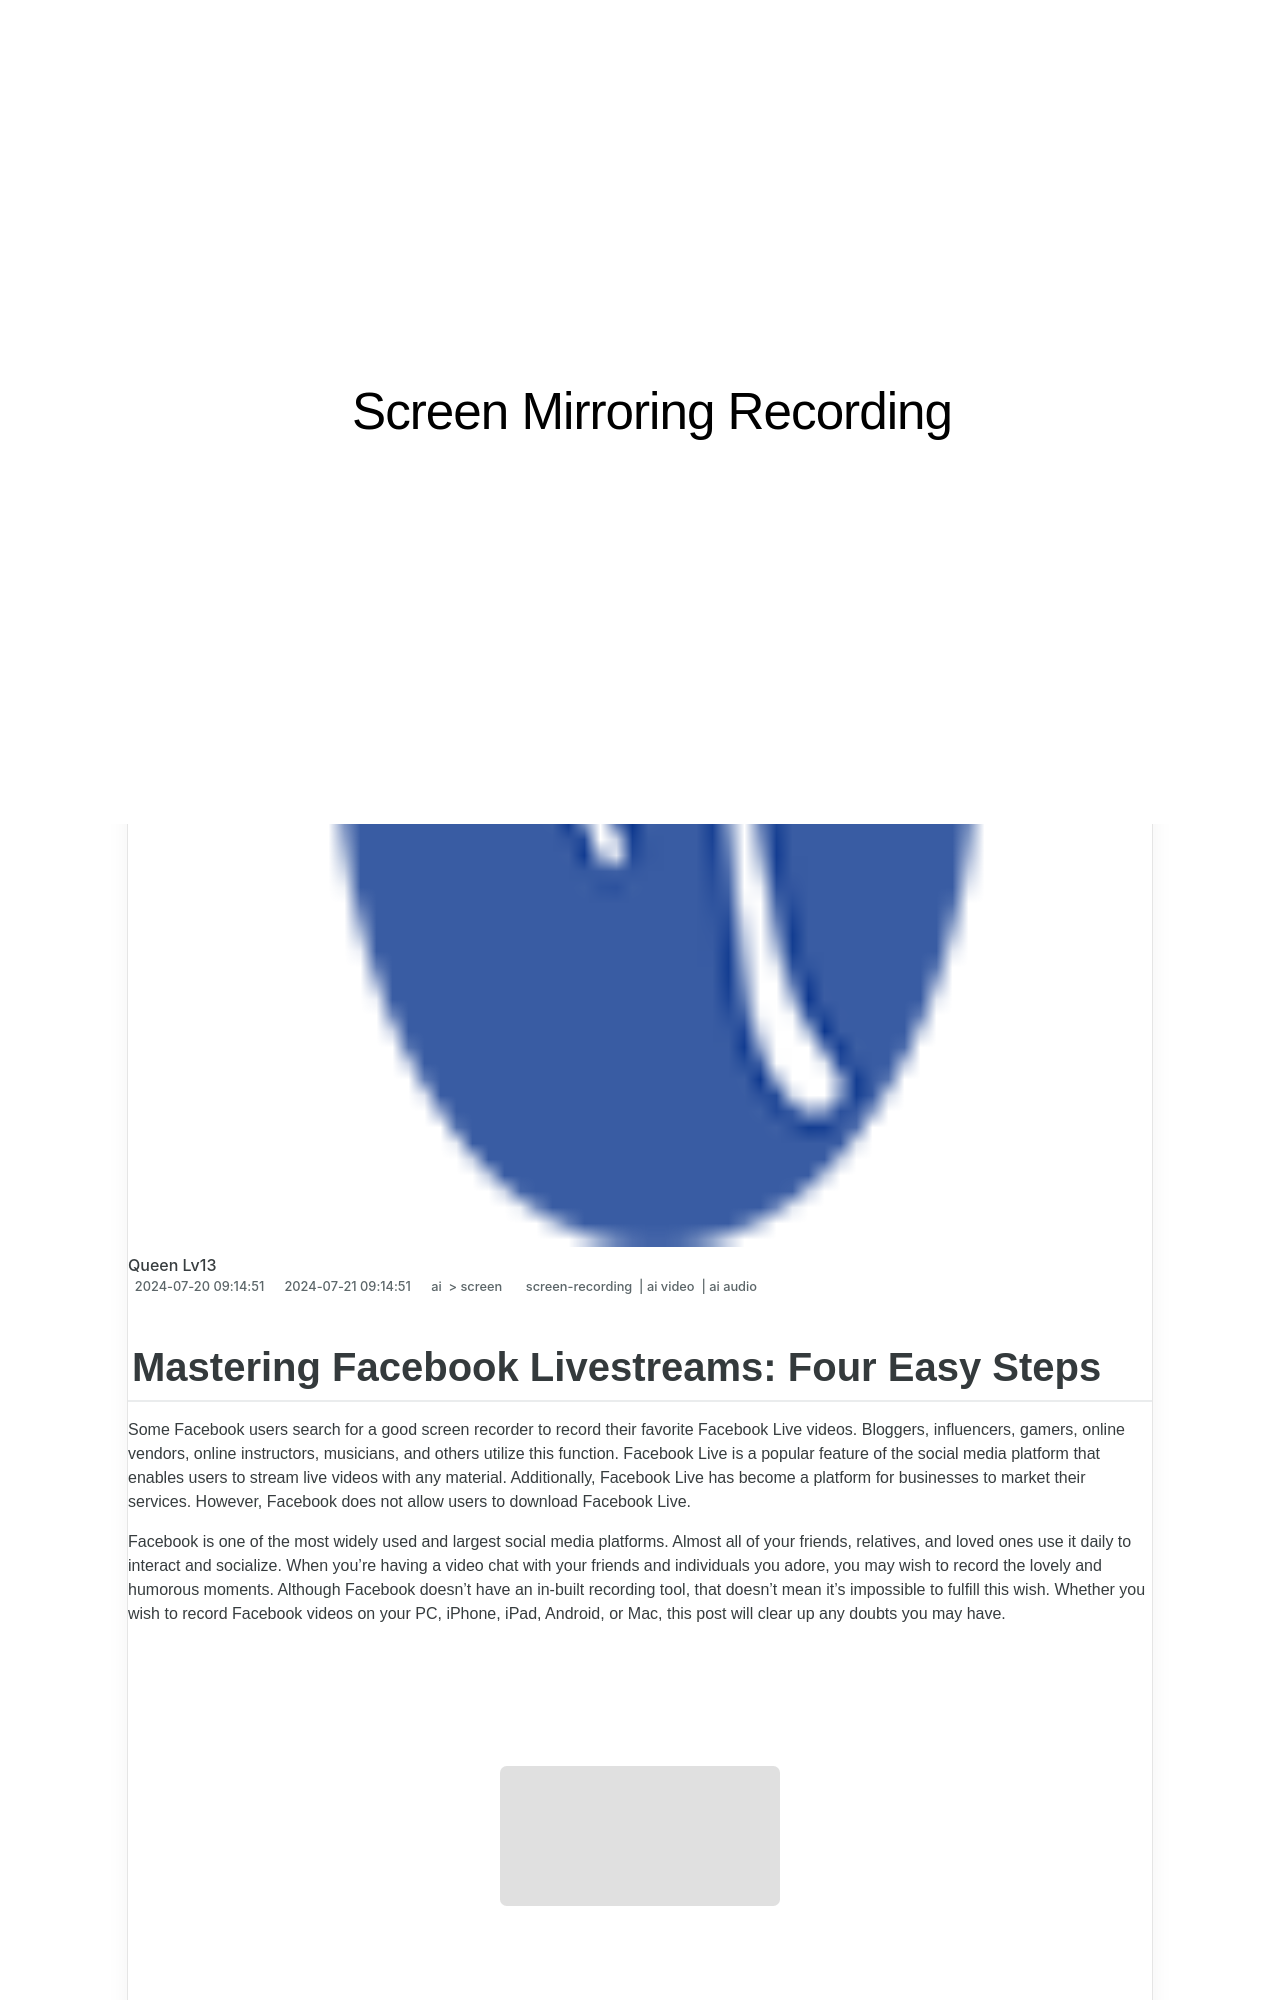

repository: techidaily/site-screen-mirroring-recording · page: mastering-facebook-livestreams-four-easy-steps/index.html · generator: jekyll

---
title: "\"Mastering Facebook Livestreams  Four Easy Steps\""
date: 2024-07-20T09:14:51.317Z
updated: 2024-07-21T09:14:51.317Z
tags: 
  - screen-recording
  - ai video
  - ai audio
categories: 
  - ai
  - screen
description: "\"This Article Describes Mastering Facebook Livestreams: Four Easy Steps\""
excerpt: "\"This Article Describes Mastering Facebook Livestreams: Four Easy Steps\""
keywords: "\"Stream on FB Mastery,FB Live Streaming Tips,Master Fb Live Steps,Easy Fb Livestream Guide,Learn FB Live Broadcasting,Livestreaming Skills -FB,Simplify Facebook Streams\""
thumbnail: https://thmb.techidaily.com/ac86b0aa564fee722115c20830e542db073002bfbdd584be2acd66419238b8a6.png
---
